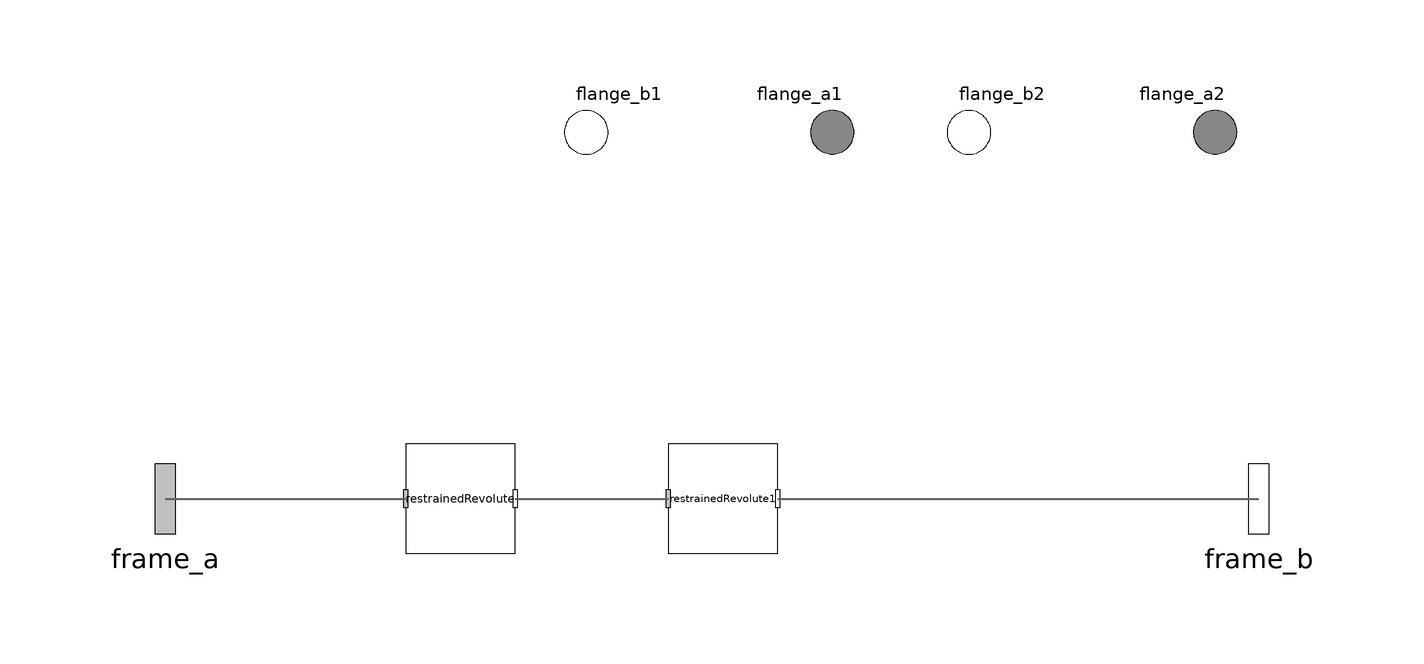

This picture is the connection diagram that the Modelica source below describes through its graphical annotations.

partial model TwoDegreeJoint "Joint with Two Degrees of Freedom"
  extends Interfaces.TwoDegreeJoint;
  replaceable Subcomponents.Interfaces.RestrainedRevolute restrainedRevolute
    annotation (Placement(transformation(extent={{-56,-10},{-36,10}})));
  replaceable Subcomponents.Interfaces.RestrainedRevolute restrainedRevolute1
    annotation (Placement(transformation(extent={{-8,-10},{12,10}})));
equation
  connect(frame_a, restrainedRevolute.frame_a) annotation (Line(
      points={{-100,0},{-78,0},{-56,0}},
      color={95,95,95},
      thickness=0.5));
  connect(restrainedRevolute.frame_b, restrainedRevolute1.frame_a) annotation (
      Line(
      points={{-36,0},{-22,0},{-8,0}},
      color={95,95,95},
      thickness=0.5));
  connect(restrainedRevolute1.frame_b, frame_b) annotation (Line(
      points={{12,0},{58,0},{58,0},{100,0}},
      color={95,95,95},
      thickness=0.5));
end TwoDegreeJoint;